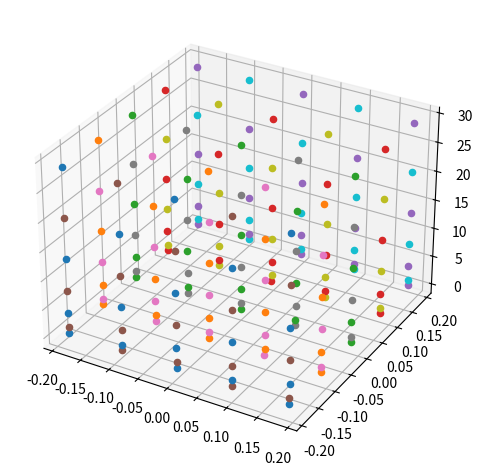

Write Python code to recreate this figure.
#!/usr/bin/env python3
# -*- coding: utf-8 -*-

import numpy as np

# define constant and shortcut
PI = np.pi
cos = np.cos
sin = np.sin


def degree2rad(angle):
    """
    Given an angle expressed in degrees it returns an angle expressed in radians.
    :param angle:
    """
    return angle * PI / 180


def rad2degree(angle):
    """
    Given an angle expressed in radians it returns an angle expressed in degrees.
    :param angle:
    """
    return angle * 180 / PI


class Transformation:
    def __init__(self):
        self.M = np.zeros((1, 3))

    def translate(self, vec, offset=np.zeros((1, 3))):
        """
        Translate 'vect' by a certain offset
        :param vec: original point
        :param offset:  arrive point
        :return: translated vector
        """
        self.M += vec
        self.M += offset
        return self.M.reshape(1, 3)

    def rotate(self, axis, vec, theta):
        """
        Rotate multidimensional array `X` `theta` degrees around axis `axis`
        :param axis: rotation axis
        :param vec:  original multidimensional array
        :param theta: deegree
        :return: rotated vector
        """
        c, s = np.cos(theta), np.sin(theta)
        if axis == 'X':
            self.M = np.dot(vec, np.array([
                [1., 0, 0],
                [0, c, -s],
                [0, s, c]
            ]))
        elif axis == 'Y':
            self.M = np.dot(vec, np.array([
                [c, 0, -s],
                [0, 1, 0],
                [s, 0, c]
            ]))
        elif axis == 'Z':
            self.M = np.dot(vec, np.array([
                [c, -s, 0],
                [s, c, 0],
                [0, 0, 1.],
            ]))

        return self.M


class Trajectory(object):

    def __init__(self, shape, lower_limit, upper_limit, density, step_size=1.0, increment=1.5):
        """
        The trajectory class constructs a point cloud on a geometric shape. At the moment it accepts that of an
        hemisphere and a cube (it returns a truncated pyramid).
        :param shape: (str) the shape to be obtained, accepts hemisphere and cube.
        :param lower_limit: (float) lower dimension which must take the geometric form (radius, side, etc.).
        :param upper_limit: (float)upper dimension which must take the geometric form (radius, side, etc.).
        :param density: (int) number of points that must be generated to fill the previously provided dimensions.
        :param step_size: (float) indicates the step between the minimum and maximum size, optional.
        :param increment: (float) indicates the increment between the next and previous step between the minimum and
        maximum size, optional.
        """
        self.shape = []
        self.coordinate = []
        self.highest_value = 0.0
        self.shape_type = shape
        if density < 1 or type(density) is not int:
            raise ValueError(
                "Error: density value cannot be negative or float number.")
        self.density = density
        if lower_limit < (0.0 or 0):
            raise ValueError("Error: lower limit cannot be a negative number.")
        if upper_limit < (0.0 or 0):
            raise ValueError("Error: upper limit cannot be a negative number.")
        if step_size < (0.0 or 0):
            raise ValueError("Error: step size cannot be a negative number.")
        if increment < (0.0 or 0):
            raise ValueError("Error: increment cannot be a negative number.")
        self.build_shape(shape, lower_limit, upper_limit, step_size, increment)
        self.__unpack_coordinate()

    def build_shape(self, shape, lower, upper, step_size, increment):
        """
        the build function checks that the correct shape has been requested and builds it otherwise raises an error due
        to incorrect value entered.
        :param shape: (str) the shape to be obtained, accepts hemisphere and cube
        :param lower: (float) lower dimension which must take the geometric form (radius, side, etc.).
        :param upper: (float)upper dimension which must take the geometric form (radius, side, etc.).
        :param step_size: (float) indicates the step between the minimum and maximum size, optional.
        :param increment: (float) indicates the increment between the next and previous step between the minimum and
        maximum size, optional.
        """
        if shape == "hemisphere":
            print("Generate hemisphere minimum radius {:3.3f}, maximum radius {:3.3f}".format(
                lower, upper))
            # generates a list with concentric rays
            radius_list = list(self.incremental_range(
                lower, upper, step_size, increment))
            self.highest_value = max(radius_list)
            print("All radius values: {}, max radius: {}".format(
                radius_list, self.highest_value))
            for r in radius_list:
                self.shape.append(self.generate_hemisphere(r, self.density))
        elif shape == "cube":
            print("Generate cube minimum length edge {:3.3f}, maximum length edge {:3.3f}".format(
                lower, upper))
            # generates a list with concentric rays
            edges = list(self.incremental_range(
                lower, upper, step_size, increment))
            self.highest_value = max(edges)
            print("All radius values: {}, max radius: {}".format(
                edges, self.highest_value))
            for edge in edges:
                self.shape.append(self.generate_cube(lower, edge, self.density))
        else:
            raise ValueError(
                "Not valid input the shape must be: 'hemisphere', 'cube'.")

    @staticmethod
    def incremental_range(start, stop, step, inc):
        """
        the function calculates a sequence with constant or variable pitch.
        :param start: (float) value to start.
        :param stop:  (float) value to reach.
        :param step:  (float) indicates the step between the minimum and maximum size.
        :param inc: (float) indicates the increment between the next and previous step between the minimum and
        maximum size.
        :return: (float) value's sequence.
        """
        value = start
        while value < stop:
            yield value
            value += step
            step += inc
            print(value)

    @staticmethod
    def generate_hemisphere(radius, n):
        """
        Generate a hemisphere.
        :param radius: (float) radius length.
        :param n: (int) number of points that must be generated to fill the previously provided dimensions.
        :return: (np.array) coordinate of each points.
        """
        print("radius", radius)
        phi, theta = np.mgrid[0.0: 2 * PI: n * 1j, 0.0: -PI: n * 1j]
        _x = radius * cos(phi) * cos(theta)
        _y = radius * sin(phi) * cos(theta)
        _z = radius * sin(theta)
        return _x, _y, _z

    @staticmethod
    def generate_cube(edge, heigth, n):
        """
        Generate a truncated pyramid.
        :param heigth:
        :param edge: (float) edge length.
        :param n: (int) number of points that must be generated to fill the previously provided dimensions.
        :return: (np.array) coordinate of each points.
        """
        _x, _y = np.mgrid[-edge / 2: edge /
                                     2 : n * 1j, -edge / 2: edge / 2: n * 1j]
        _z = np.ones((20, 20)) * heigth
        return _x, _y, _z

    def get_coordinate(self, **kwargs):
        vect = []
        frame = 1
        p = None
        for p in self.coordinate:
            # center hemisphere in (0, 0)
            if self.shape_type is "hemisphere":
                p = (lambda x: Transformation().translate(
                    x, np.array([0, 0, self.highest_value])).tolist()[0])(p)

            # apply transformation if in arguments
            if kwargs.__len__() is not 0:
                for key, value in kwargs.items():
                    if key is "translate":
                        p = (lambda x: Transformation().translate(
                            x, np.array(value[0:])).tolist()[0])(p)
                    elif key is "rotate":
                        axis, angle = value.items()
                        p = (lambda x, axis, angle: Transformation().rotate(
                            axis, p, angle).tolist())(np.array(p), axis[1], angle[1])
                    else:
                        raise ValueError(
                            "Error: the argument must be 'translate=[x,y,z]' or 'rotate={'axis':'Z', 'angle':PI/6}'")

            # append value output vector
            if len(p) < 3:
                p = [0, 0, p]
            vect.append(dict(filename="IMG", x=p[0], y=p[1], z=p[2]))
            frame += 1

        return vect

    def __unpack_coordinate(self):
        """
        Transform np.array in list
        :return: (list) coordinate [x, y, z]
        """
        for _x, _y, _z in self.shape:
            for x_i, y_i, z_i in zip(_x, _y, _z):
                for x_j, y_j, z_j in zip(x_i, y_i, z_i):
                    self.coordinate.append([x_j, y_j, z_j])


if __name__ == '__main__':
    from mpl_toolkits.mplot3d import Axes3D
    import matplotlib.pyplot as plt

    fig = plt.figure()
    ax = fig.add_subplot(111, projection='3d')

    camera_point = Trajectory("cube", 0.375, 30.0, 5)
    #camera_point2 = Trajectory("hemisphere", 0.10, 30, 10)

    #print(len(camera_point2.get_coordinate()))
    print(len(camera_point.get_coordinate()))
    a = dict(axis="X", angle=PI)
    b = dict(axis="Z", angle=PI / 6)
    for j in camera_point.get_coordinate():
        name_file, x, y, z = j.values()
        ax.scatter(x, y, z)

    plt.tight_layout()
    plt.show()

